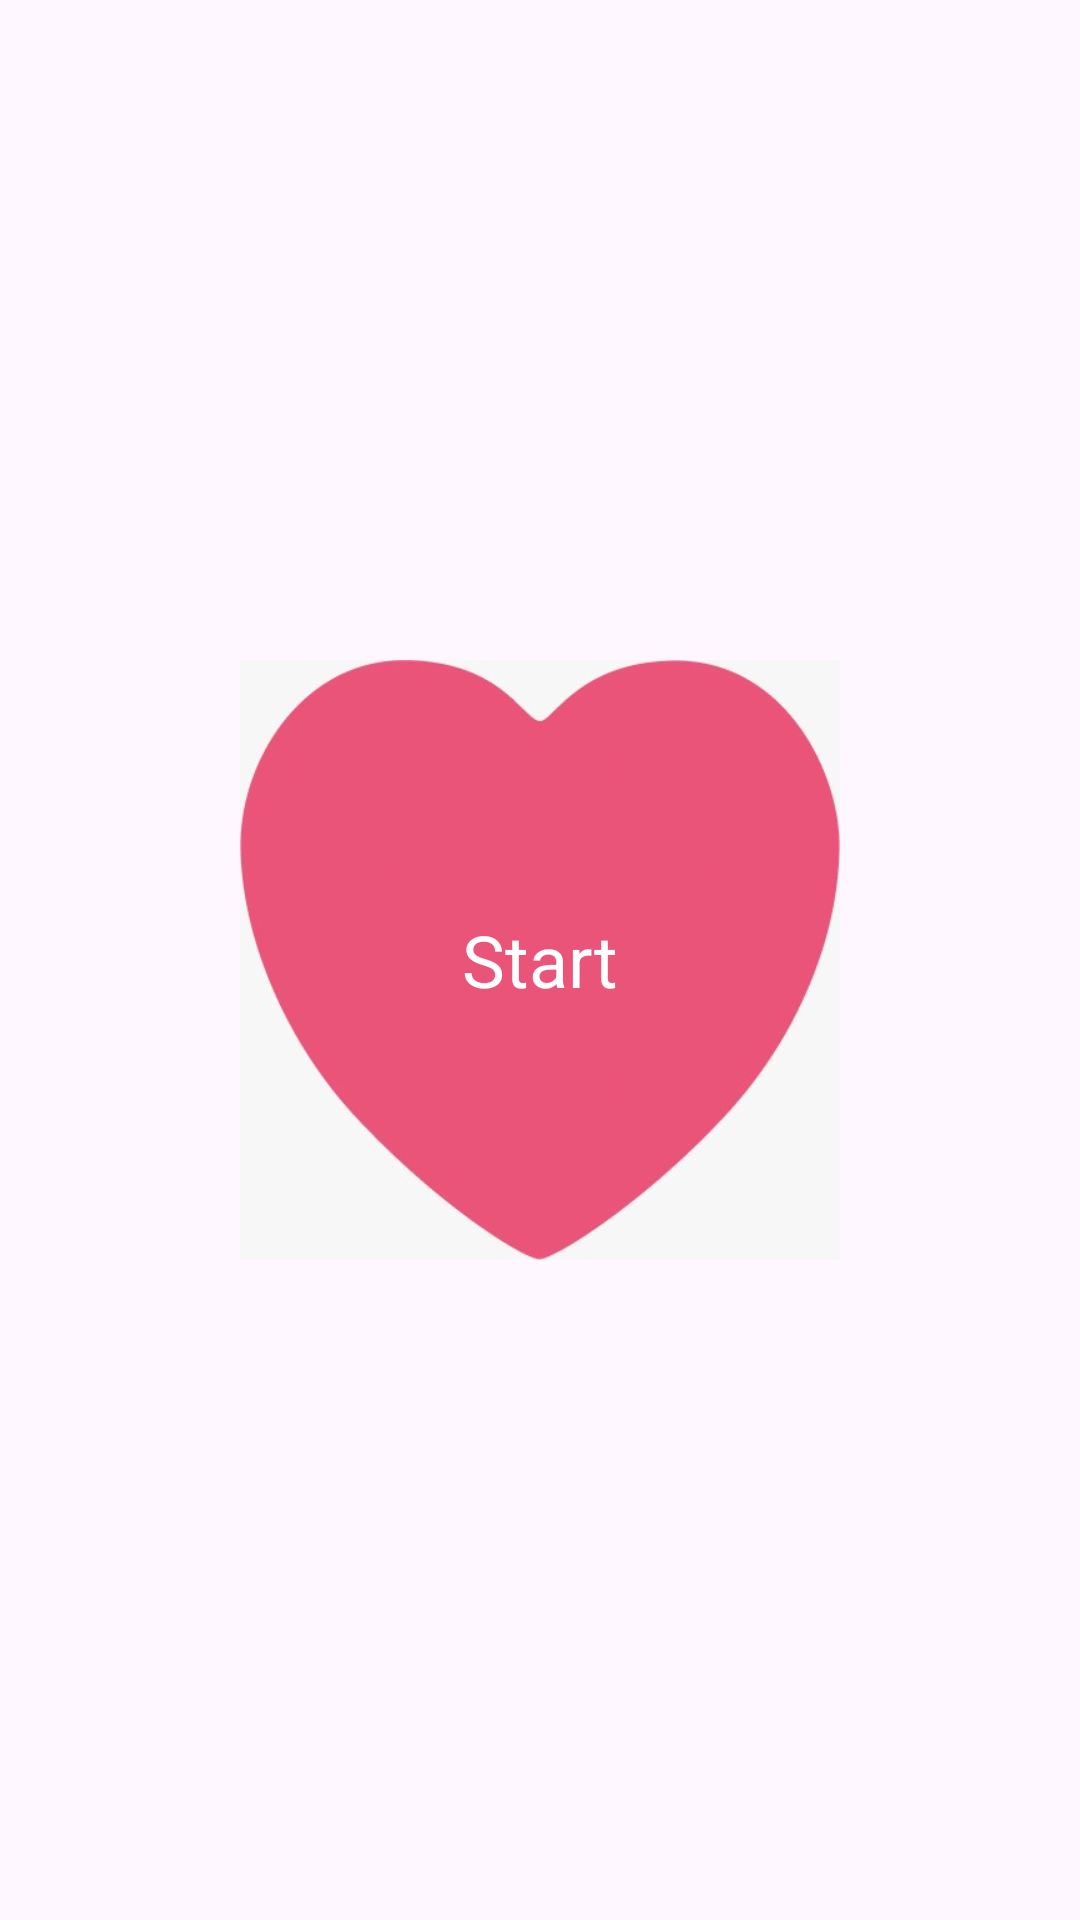

Write the Android layout XML for this screen, with the resource values it uses.
<!-- AndroidManifest.xml: application theme Theme.HeartRate -->
<!-- res/layout/fragment_measure.xml -->
<?xml version="1.0" encoding="utf-8"?>
<androidx.constraintlayout.widget.ConstraintLayout
    xmlns:android="http://schemas.android.com/apk/res/android"
    xmlns:app="http://schemas.android.com/apk/res-auto"
    xmlns:tools="http://schemas.android.com/tools"
    android:layout_width="match_parent"
    android:layout_height="match_parent"
    tools:context=".MainActivity">

    <RelativeLayout
        android:layout_width="match_parent"
        android:layout_height="match_parent"
        >
    <ImageView
        android:id="@+id/imageView"
        android:layout_width="match_parent"
        android:layout_height="200dp"
        android:layout_centerVertical="true"
        android:layout_marginTop="200dp"
        android:src="@drawable/heartrate" />

    <TextView
        android:layout_width="wrap_content"
        android:layout_height="wrap_content"
        android:layout_centerInParent="true"
        android:text="Start"
        android:textColor="#FFFFFF"
        android:textSize="24sp" />
    </RelativeLayout>
</androidx.constraintlayout.widget.ConstraintLayout>
<!-- resources referenced by this layout -->
<resources>
  <!-- drawable heartrate: jpeg bitmap (drawable, 14255 bytes) -->
  <style name="Theme.HeartRate" parent="Base.Theme.HeartRate" />
  <style name="Base.Theme.HeartRate" parent="Theme.Material3.DayNight.NoActionBar">
          
           <item name="colorPrimary">@color/Pink</item>
      </style>
  <color name="Pink">#FF4081</color>
</resources>
